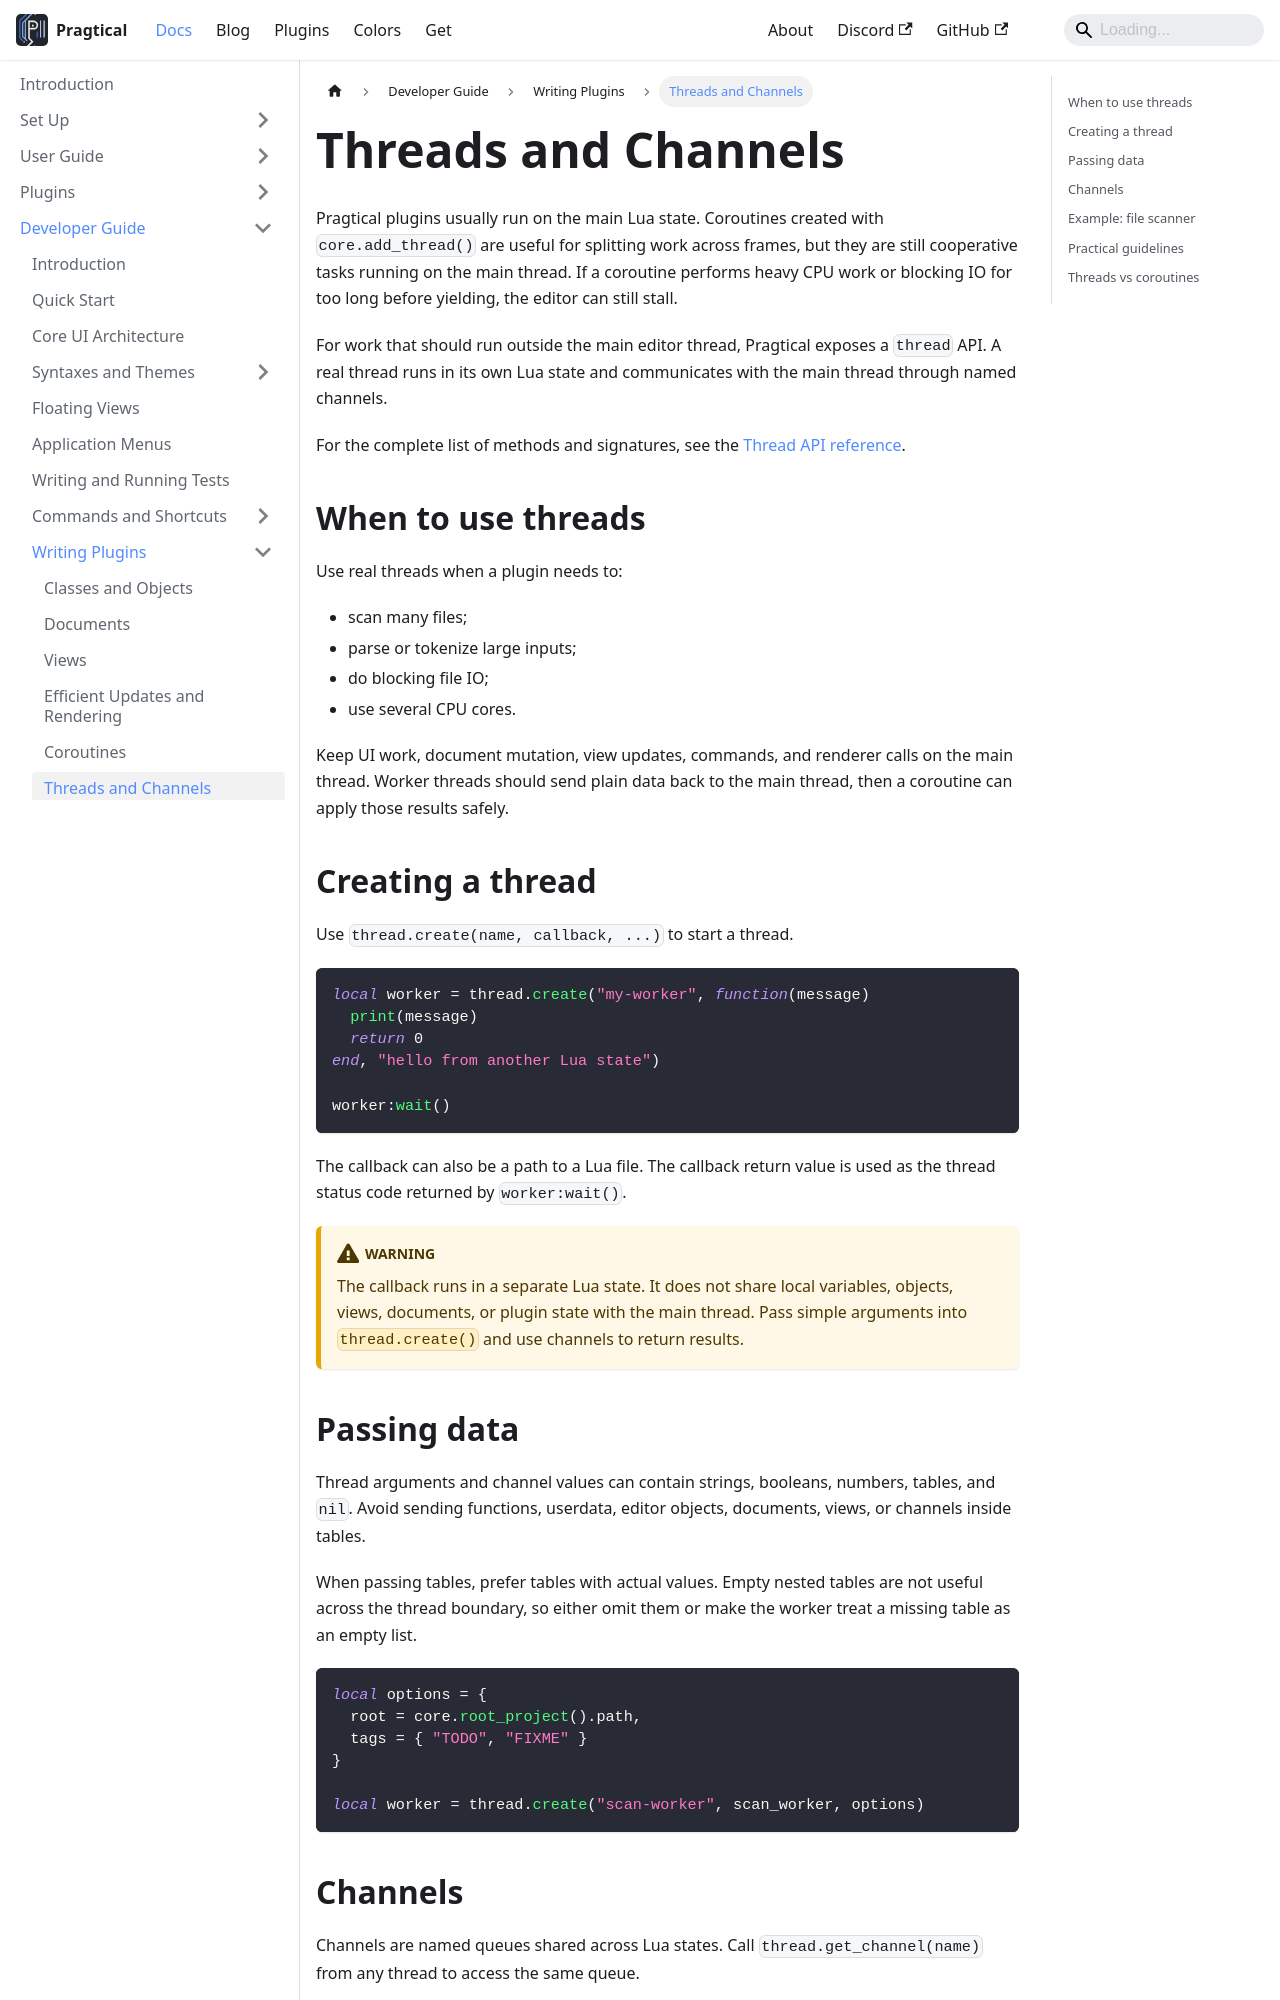

repository: pragtical/pragtical.github.io · page: docs/developer-guide/writing-plugins/threads-and-channels.html · generator: docusaurus

---
sidebar_position: 5
description: Learn to use real threads and channels from Pragtical plugins.
---

# Threads and Channels

Pragtical plugins usually run on the main Lua state. Coroutines created with
`core.add_thread()` are useful for splitting work across frames, but they are
still cooperative tasks running on the main thread. If a coroutine performs
heavy CPU work or blocking IO for too long before yielding, the editor can still
stall.

For work that should run outside the main editor thread, Pragtical exposes a
`thread` API. A real thread runs in its own Lua state and communicates with the
main thread through named channels.

For the complete list of methods and signatures, see the
[Thread API reference](/docs/api/thread).

## When to use threads

Use real threads when a plugin needs to:

- scan many files;
- parse or tokenize large inputs;
- do blocking file IO;
- use several CPU cores.

Keep UI work, document mutation, view updates, commands, and renderer calls on
the main thread. Worker threads should send plain data back to the main thread,
then a coroutine can apply those results safely.

## Creating a thread

Use `thread.create(name, callback, ...)` to start a thread.

```lua
local worker = thread.create("my-worker", function(message)
  print(message)
  return 0
end, "hello from another Lua state")

worker:wait()
```

The callback can also be a path to a Lua file. The callback return value is used
as the thread status code returned by `worker:wait()`.

:::warning
The callback runs in a separate Lua state. It does not share local variables,
objects, views, documents, or plugin state with the main thread. Pass simple
arguments into `thread.create()` and use channels to return results.
:::
